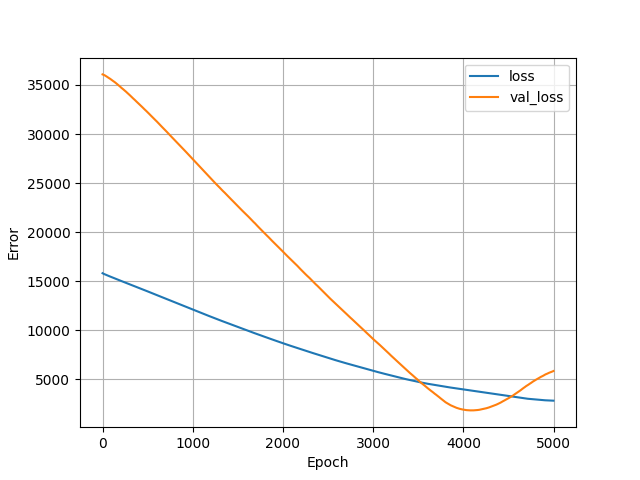

The file beside this chart, header and first rows:
, loss, val_loss, epoch
0, 15803, 36079, 0
1, 15797, 36076, 1
2, 15792, 36074, 2
3, 15786, 36073, 3
4, 15781, 36072, 4
5, 15776, 36069, 5
6, 15771, 36064, 6
7, 15766, 36059, 7
8, 15761, 36055, 8
9, 15757, 36052, 9
10, 15752, 36049, 10
11, 15747, 36045, 11
12, 15743, 36043, 12
13, 15738, 36038, 13
14, 15734, 36033, 14
15, 15730, 36029, 15
16, 15726, 36026, 16
17, 15722, 36023, 17
18, 15718, 36017, 18
19, 15715, 36011, 19
20, 15711, 36006, 20
21, 15707, 36002, 21
22, 15703, 35997, 22
23, 15699, 35991, 23
24, 15696, 35984, 24
25, 15692, 35978, 25
26, 15688, 35973, 26
27, 15684, 35969, 27
28, 15680, 35965, 28
29, 15676, 35961, 29
30, 15672, 35955, 30
31, 15669, 35948, 31
32, 15665, 35940, 32
33, 15661, 35934, 33
34, 15657, 35929, 34
35, 15654, 35923, 35
36, 15650, 35918, 36
37, 15646, 35912, 37
38, 15642, 35905, 38
39, 15638, 35898, 39
40, 15634, 35892, 40
41, 15630, 35885, 41
42, 15626, 35881, 42
43, 15622, 35877, 43
44, 15618, 35872, 44
45, 15614, 35867, 45
46, 15610, 35860, 46
47, 15606, 35853, 47
48, 15602, 35848, 48
49, 15598, 35842, 49
50, 15595, 35837, 50
51, 15590, 35830, 51
52, 15586, 35823, 52
53, 15582, 35816, 53
54, 15578, 35809, 54
55, 15575, 35802, 55
56, 15571, 35796, 56
57, 15567, 35790, 57
58, 15563, 35782, 58
59, 15560, 35774, 59
... 4,940 more rows
